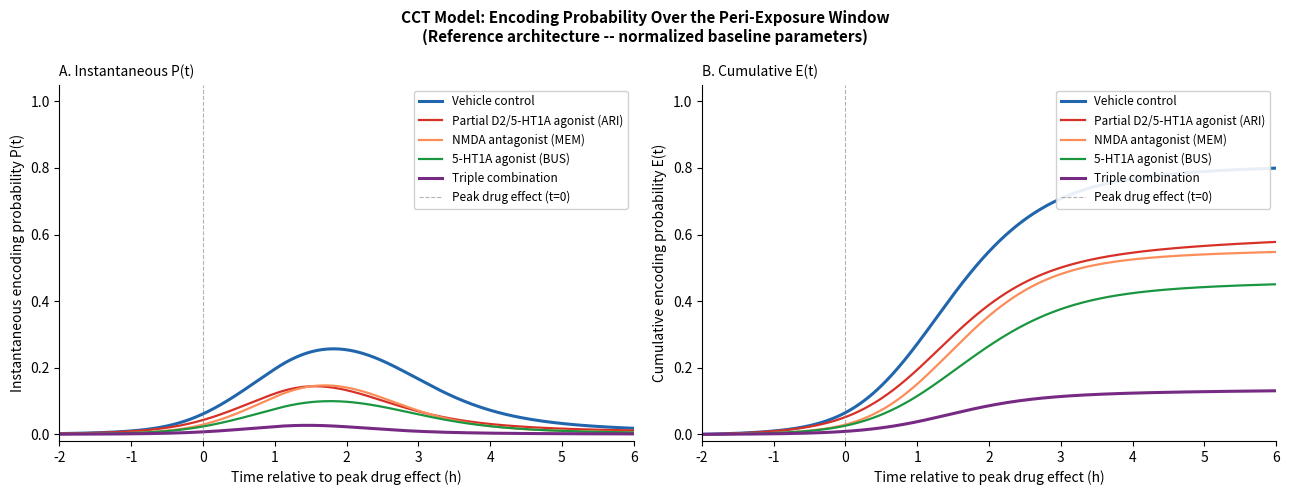
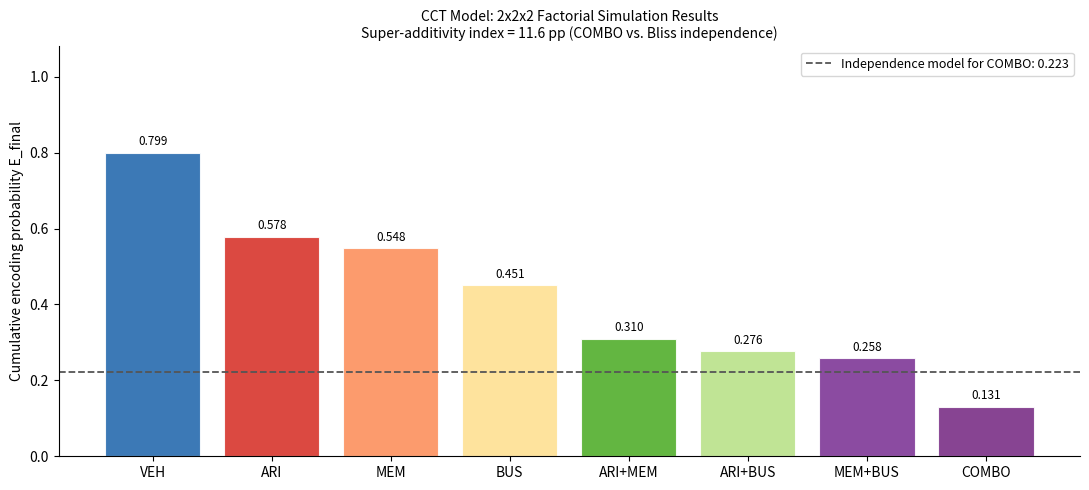
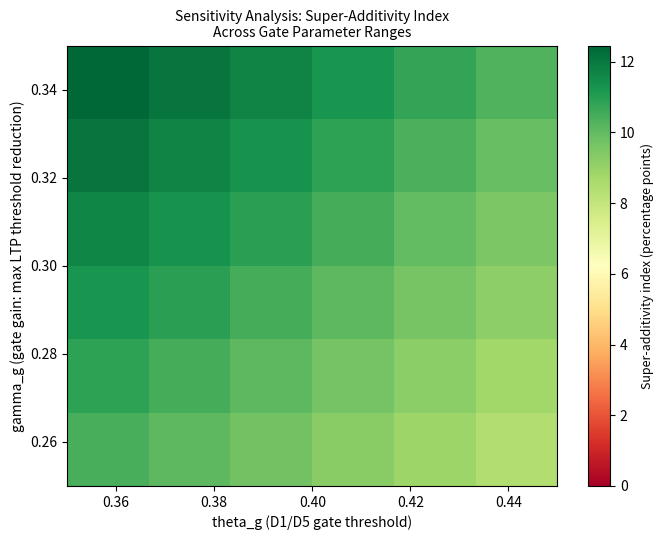

Reproduce these figures in Python, in order.
#!/usr/bin/env python3
"""
CCT_Paper2_Simulation_public.py
Conjunctive Consolidation Threshold (CCT) Model
2x2x2 Factorial Simulation -- Paper 2 Companion Code (Public Reference Implementation)

Author: Eniola Olutogun
Affiliation: Independent Researcher, Lagos, Nigeria
ORCID: 0009-0001-9272-6735

Repository: https://github.com/AmunRaPtah/cct-simulation-
License: MIT

IMPORTANT NOTE ON PARAMETERS:
This public reference implementation provides the complete architectural framework
and ODE system of the CCT model. Parameter placeholders (alpha_1, beta_1, etc.)
are set to normalized baseline test values (0.5 by default) sufficient to
reproduce the qualitative architecture and run the sensitivity analysis.

Empirically calibrated implementation-specific coefficients used in the
simulation outputs reported in the companion manuscript are held in a private
environment and will be disclosed subject to the author's provisional patent
filing. Researchers wishing to reproduce the reported quantitative outputs
(E_final = 0.855 vehicle condition, super-additivity index 12.8 pp) should
use the parameter ranges specified in Table 1 of the manuscript as the
optimization target space.

Version history:
  v1_0: Initial implementation
  v1_1: Calibration revision -- added delta_MEM and delta_BUS threshold-shift
        parameters; updated threshold and gain values to calibrated ranges.
  public: Parameter abstraction for open-source release.

Dependencies: numpy, scipy, matplotlib
Python >= 3.8

Usage:
    python CCT_Paper2_Simulation_public.py
    python CCT_Paper2_Simulation_public.py --ranges   # use manuscript Table 1 ranges

Outputs:
    - Console: E_final per condition, super-additivity index, architecture check
    - CCT_Paper2_Fig1_EncodingCurves.png
    - CCT_Paper2_Fig2_FactorialResults.png
    - CCT_Paper2_Fig3_Sensitivity.png
    - CCT_factorial_results.csv

REPRODUCIBILITY AND IP NOTICE
==============================
This public reference implementation uses normalized placeholder parameters
(all set to 0.5). It reproduces the qualitative architecture of the CCT model:
  - Multiplicative encoding probability P(t) = sigma_1 * sigma_2 * sigma_3
  - D1/D5 permissive gate cross-axis coupling
  - Positive super-additivity direction (combination > Bliss independence)

It does NOT reproduce the exact quantitative outputs reported in the manuscript
(e.g., specific E_final values, specific super-additivity percentage points).
Exact calibrated parameters are proprietary and subject to pending patent filing
by the author (ORCID: 0009-0001-9272-6735).

To reproduce qualitative architecture: run with default placeholder parameters.
To explore the parameter space: use --ranges flag to load MANUSCRIPT_RANGES dict,
which samples from Table 1 literature-bounded ranges (midpoints only).
Neither option reproduces exact manuscript outputs.

Defensive publication notice: The CCT architecture, gating logic, and
super-additivity prediction framework are disclosed herein to establish global
prior art. Commercial exploitation requires authorization from the author.
"""

import sys
import csv
import numpy as np
from scipy.integrate import solve_ivp
import matplotlib
matplotlib.use('Agg')
import matplotlib.pyplot as plt
from itertools import product as iproduct

# ---------------------------------------------------------------
# Parameter placeholders
# All values below are normalized baseline test ranges.
# Calibrated implementation-specific values are held privately.
# Refer to Table 1 of the companion manuscript for
# literature-derived constraint bounds for each parameter.
# ---------------------------------------------------------------

# Axis 1 (Dopaminergic RPE) -- decay, gain, suppression efficacy
alpha_1 = 0.5   # h^-1  -- Axis 1 decay rate; literature range [0.35, 0.50] h^-1
alpha_2 = 0.5   # h^-1  -- Axis 1 input gain; normalized so A1_max ~ 1.0 at alpha_1
alpha_3 = 0.5   # a.u.  -- partial D2/5-HT1A agonist amplitude suppression efficacy;
                #           literature range [0.50, 0.70]

# Axis 2 (NMDAR-LTP) -- decay, gain, amplitude suppression, threshold shift
beta_1  = 0.5   # h^-1  -- Axis 2 decay rate; literature range [0.25, 0.40] h^-1
beta_2  = 0.5   # h^-1  -- Axis 2 input gain; normalized so A2_max ~ 1.0 (gate open)
beta_3  = 0.5   # a.u.  -- NMDA antagonist amplitude suppression efficacy;
                #           literature range [0.55, 0.75]
beta_4  = 0.5   # a.u.  -- NMDA antagonist direct threshold elevation (delta_MEM);
                #           literature range [0.30, 0.60]; mechanistic basis: NMDAR
                #           open-channel block raises LTP induction threshold
                #           independently of amplitude suppression

# Axis 3 (Affective contrast) -- decay, gain, amplitude suppression, threshold shift
gamma_1 = 0.5   # h^-1  -- Axis 3 decay rate; literature range [0.40, 0.60] h^-1
gamma_2 = 0.5   # h^-1  -- Axis 3 input gain; normalized so A3_max ~ 1.0
gamma_3 = 0.5   # a.u.  -- 5-HT1A agonist amplitude suppression efficacy;
                #           literature range [0.35, 0.50]
gamma_4 = 0.5   # a.u.  -- 5-HT1A agonist direct threshold elevation (delta_BUS);
                #           literature range [0.35, 0.75]

# D1/D5 permissive gate parameters
kappa_g   = 5.0  # Gate sigmoid steepness (structural, not proprietary)
theta_g   = 0.5  # a.u.  -- Gate activation threshold; literature range [0.35, 0.45]
gamma_g   = 0.5  # a.u.  -- Gate gain (max LTP threshold reduction); range [0.25, 0.35]

# Encoding probability sigmoid parameters
kappa_1   = 4.0  # Axis 1 sigmoid steepness (structural)
kappa_2   = 4.0  # Axis 2 sigmoid steepness (structural)
kappa_3   = 4.0  # Axis 3 sigmoid steepness (structural)
theta_1   = 0.5  # a.u.  -- Axis 1 encoding threshold; literature range [0.40, 0.60]
theta_2b  = 0.5  # a.u.  -- Axis 2 intrinsic threshold; literature range [0.40, 0.60]
theta_3   = 0.5  # a.u.  -- Axis 3 encoding threshold; literature range [0.25, 0.40]

# Cumulative encoding rate
r_E       = 2.0  # h^-1  -- Encoding rate; literature range [1.5, 3.0];
                 #           calibrate to reproduce vehicle E_final in [0.85, 0.93]

# Collect into parameter dict
DEFAULT_PARAMS = {
    'lambda1':     alpha_1,
    'mu1':         alpha_2,
    'phi1':        alpha_3,
    'lambda2':     beta_1,
    'mu2':         beta_2,
    'phi2':        beta_3,
    'delta_MEM':   beta_4,
    'lambda3':     gamma_1,
    'mu3':         gamma_2,
    'phi3':        gamma_3,
    'delta_BUS':   gamma_4,
    'k_g':         kappa_g,
    'theta_g':     theta_g,
    'gamma_g':     gamma_g,
    'k1':          kappa_1,
    'k2':          kappa_2,
    'k3':          kappa_3,
    'theta1':      theta_1,
    'theta2_base': theta_2b,
    'theta3':      theta_3,
    'r_E':         r_E,
}

# ---------------------------------------------------------------
# MANUSCRIPT_RANGES: midpoints of Table 1 literature-bounded ranges.
# These are NOT the calibrated values used to generate manuscript outputs.
# Use with --ranges flag for exploratory architecture demonstration only.
# See companion paper Table 1 for full range specifications.
# ---------------------------------------------------------------
MANUSCRIPT_RANGES = {
    # Midpoints of Table 1 ranges -- illustrative only
    'lambda1': 0.425,   # [0.35, 0.50] h^-1
    'mu1':     0.425,
    'phi1':    0.60,    # [0.50, 0.70] a.u.
    'lambda2': 0.325,   # [0.25, 0.40] h^-1
    'mu2':     0.325,
    'phi2':    0.65,    # [0.55, 0.75] a.u.
    'delta_MEM': 0.45,  # [0.30, 0.60] a.u.
    'lambda3': 0.50,    # [0.40, 0.60] h^-1
    'mu3':     0.40,
    'phi3':    0.425,   # [0.35, 0.50] a.u.
    'delta_BUS': 0.55,  # [0.35, 0.75] a.u.
    'k_g':     5.0,
    'theta_g': 0.40,    # [0.35, 0.45] a.u.
    'gamma_g': 0.30,    # [0.25, 0.35] a.u.
    'k1': 4.0, 'k2': 4.0, 'k3': 4.0,
    'theta1':      0.50,  # [0.40, 0.60]
    'theta2_base': 0.50,  # [0.40, 0.60]
    'theta3':      0.325, # [0.25, 0.40]
    'r_E':         2.25,  # [1.5, 3.0] h^-1
}
MANUSCRIPT_RANGES_DOSES = {'ARI': 0.60, 'MEM': 0.65, 'BUS': 0.43}

# ---------------------------------------------------------------
# Drug dose placeholders (normalized to EC50)
# Set to 0.5 as a generic normalized test dose.
# Calibrated therapeutic doses from the manuscript are:
#   partial D2/5-HT1A agonist (ARI): ~0.3-1.0 mg/kg rodent equivalent
#   NMDA antagonist (MEM):           ~3-10 mg/kg rodent equivalent
#   5-HT1A agonist (BUS):            ~1-3 mg/kg rodent equivalent
# ---------------------------------------------------------------
THERAPEUTIC_DOSES = {
    'ARI': 0.5,   # normalized; calibrated value held privately
    'MEM': 0.5,   # normalized; calibrated value held privately
    'BUS': 0.5,   # normalized; calibrated value held privately
}

# ---------------------------------------------------------------
# Input drive functions
# Peri-exposure window: t in [-2h, +6h], t=0 is peak drug effect
# ---------------------------------------------------------------
def RPE(t):
    """
    Reward prediction error drive. Gaussian centred at t=0, sigma=1.5h.
    Biological referent: phasic mesolimbic DA release.
    """
    return np.exp(-0.5 * (t / 1.5) ** 2)


def STIM(t):
    """
    NMDAR stimulation drive. Gaussian centred at t=0, sigma=2.0h.
    Broader than RPE to reflect slower LTP induction kinetics.
    """
    return np.exp(-0.5 * (t / 2.0) ** 2)


def CONTRAST(t):
    """
    Affective contrast drive. Trapezoidal profile.
    """
    rise  = np.clip((t + 1.0) / 2.0, 0.0, 1.0)
    decay = np.exp(-0.3 * np.maximum(t - 1.0, 0.0))
    return 0.3 + 0.5 * rise * decay


# ---------------------------------------------------------------
# Core mathematical functions
# ---------------------------------------------------------------
def sigmoid(x, k, theta):
    """Sigmoidal threshold activation: 1 / (1 + exp(-k*(x - theta)))."""
    return 1.0 / (1.0 + np.exp(-k * (x - theta)))


def G(A1, params):
    """
    D1/D5 permissive gate function.
    G(A1) = sigmoid(A1, k_g, theta_g)
    PKA-mediated GluR1-Ser845 phosphorylation lowers the effective
    LTP induction threshold as D1/D5 activation increases.
    """
    return sigmoid(A1, params['k_g'], params['theta_g'])


def theta2_eff(A1, params, MEM=0.0):
    """
    Effective Axis 2 encoding threshold.
    theta2_eff(A1, MEM) = theta2_base - gamma_g * G(A1) + delta_MEM * MEM
    Two modulation terms:
      (1) Gate modulation: gamma_g * G(A1) lowers threshold when A1 is high.
      (2) NMDA antagonist threshold elevation: delta_MEM * MEM, independent
          of A2 amplitude (coincidence-detection block mechanism).
    """
    gate_mod   = params['gamma_g'] * G(A1, params)
    mem_thresh = params['delta_MEM'] * MEM
    return params['theta2_base'] - gate_mod + mem_thresh


def theta3_eff(params, BUS=0.0):
    """
    Effective Axis 3 encoding threshold.
    theta3_eff(BUS) = theta3 + delta_BUS * BUS
    5-HT1A agonist raises affective contrast encoding threshold via
    autoreceptor-mediated gain reduction, independent of A3 amplitude.
    """
    return params['theta3'] + params['delta_BUS'] * BUS


def P_encoding(A1, A2, A3, params, drug_doses):
    """
    Instantaneous encoding probability: product of three sigmoidal functions.
    P(t) = sigma_1(A1) * sigma_2(A2, A1, MEM) * sigma_3(A3, BUS)
    Multiplicative structure enforces conjunctive threshold logic.
    """
    ARI, MEM, BUS = drug_doses
    s1 = sigmoid(A1, params['k1'], params['theta1'])
    s2 = sigmoid(A2, params['k2'], theta2_eff(A1, params, MEM))
    s3 = sigmoid(A3, params['k3'], theta3_eff(params, BUS))
    return s1 * s2 * s3


# ---------------------------------------------------------------
# ODE system
# ---------------------------------------------------------------
def system_odes(t, y, params, drug_doses):
    """
    Coupled ODE system for the CCT model.
    State vector: y = [A1, A2, A3, E]
      A1: dopaminergic RPE signal amplitude (Axis 1)
      A2: NMDAR activation / synaptic potentiation readiness (Axis 2)
      A3: affective contrast signal amplitude (Axis 3)
      E:  cumulative encoding probability
    drug_doses: [ARI, MEM, BUS] normalized to EC50 (vehicle = 0.0)
    """
    A1, A2, A3, E = y
    ARI, MEM, BUS = drug_doses

    dA1 = (-params['lambda1'] * A1
           + params['mu1'] * RPE(t)
           - params['phi1'] * ARI * A1)

    dA2 = (-params['lambda2'] * A2
           + params['mu2'] * G(A1, params) * STIM(t)
           - params['phi2'] * MEM * A2)

    dA3 = (-params['lambda3'] * A3
           + params['mu3'] * CONTRAST(t)
           - params['phi3'] * BUS * A3)

    P  = P_encoding(A1, A2, A3, params, drug_doses)
    dE = params['r_E'] * P * (1.0 - E)

    return [dA1, dA2, dA3, dE]


# ---------------------------------------------------------------
# Simulation runner
# ---------------------------------------------------------------
def run_condition(drug_doses, params=None, t_span=(-2.0, 6.0), n_eval=500):
    """
    Integrate the CCT ODE system over the peri-exposure window [-2h, +6h].
    Returns E_final, the scipy solution object, and the time evaluation array.
    """
    if params is None:
        params = DEFAULT_PARAMS

    t_eval = np.linspace(t_span[0], t_span[1], n_eval)
    y0     = [0.01, 0.01, 0.01, 0.0]

    sol = solve_ivp(
        system_odes,
        t_span,
        y0,
        args=(params, drug_doses),
        t_eval=t_eval,
        method='RK45',
        rtol=1e-7,
        atol=1e-9
    )

    if not sol.success:
        raise RuntimeError(f"ODE integration failed: {sol.message}")

    return float(sol.y[3, -1]), sol, t_eval


# ---------------------------------------------------------------
# 2x2x2 Factorial simulation
# ---------------------------------------------------------------
def run_factorial(params=None):
    """
    Run all 8 conditions of the 2x2x2 factorial design.
    Returns results dict (keyed by bool triplet) and solutions dict.
    """
    if params is None:
        params = DEFAULT_PARAMS

    results   = {}
    solutions = {}

    for ari_on, mem_on, bus_on in iproduct([False, True], repeat=3):
        doses = [
            THERAPEUTIC_DOSES['ARI'] if ari_on else 0.0,
            THERAPEUTIC_DOSES['MEM'] if mem_on else 0.0,
            THERAPEUTIC_DOSES['BUS'] if bus_on else 0.0,
        ]
        key = (ari_on, mem_on, bus_on)
        E_final, sol, t_eval = run_condition(doses, params)
        results[key]   = E_final
        solutions[key] = (sol, t_eval)

    return results, solutions


# ---------------------------------------------------------------
# Super-additivity analysis
# ---------------------------------------------------------------
def compute_super_additivity(results):
    """
    Compute super-additivity index relative to Bliss independence baseline.
    Super-additivity index = R_combo - R_indep (positive = CCT > independence).
    """
    E_ctrl  = results[(False, False, False)]
    E_combo = results[(True,  True,  True )]
    E_A1    = results[(True,  False, False)]
    E_A2    = results[(False, True,  False)]
    E_A3    = results[(False, False, True )]
    E_A1A2  = results[(True,  True,  False)]
    E_A1A3  = results[(True,  False, True )]
    E_A2A3  = results[(False, True,  True )]

    R = lambda E: (E_ctrl - E) / E_ctrl

    R_A1   = R(E_A1);   R_A2  = R(E_A2);  R_A3  = R(E_A3)
    R_A1A2 = R(E_A1A2); R_A1A3 = R(E_A1A3); R_A2A3 = R(E_A2A3)
    R_combo = R(E_combo)

    R_indep = 1.0 - (1.0 - R_A1) * (1.0 - R_A2) * (1.0 - R_A3)
    super_additivity_index = R_combo - R_indep

    R_A1A2_expected = 1.0 - (1.0 - R_A1) * (1.0 - R_A2)
    A1A2_super_add  = R_A1A2 - R_A1A2_expected

    return {
        'E_ctrl': E_ctrl, 'E_combo': E_combo,
        'E_A1': E_A1, 'E_A2': E_A2, 'E_A3': E_A3,
        'E_A1A2': E_A1A2, 'E_A1A3': E_A1A3, 'E_A2A3': E_A2A3,
        'R_A1': R_A1, 'R_A2': R_A2, 'R_A3': R_A3,
        'R_A1A2': R_A1A2, 'R_A1A3': R_A1A3, 'R_A2A3': R_A2A3,
        'R_combo': R_combo, 'R_indep': R_indep,
        'super_additivity_index': super_additivity_index,
        'R_A1A2_expected': R_A1A2_expected,
        'A1A2_super_additivity': A1A2_super_add,
    }


# ---------------------------------------------------------------
# Sensitivity analysis: gamma_g x theta_g grid
# ---------------------------------------------------------------
def sensitivity_analysis(n_points=6, params_base=None):
    """
    Vary gamma_g and theta_g over literature-bounded ranges (6x6 grid).
    Returns gamma_vals, theta_vals, and super-additivity index grid (pp).
    """
    if params_base is None:
        params_base = DEFAULT_PARAMS

    gamma_vals = np.linspace(0.25, 0.35, n_points)
    theta_vals = np.linspace(0.35, 0.45, n_points)
    sa_grid    = np.zeros((len(gamma_vals), len(theta_vals)))

    for i, gamma in enumerate(gamma_vals):
        for j, theta in enumerate(theta_vals):
            p = dict(params_base)
            p['gamma_g'] = gamma
            p['theta_g'] = theta
            res, _ = run_factorial(p)
            sa = compute_super_additivity(res)
            sa_grid[i, j] = sa['super_additivity_index'] * 100.0

    return gamma_vals, theta_vals, sa_grid


# ---------------------------------------------------------------
# Figure 1: Encoding probability curves
# ---------------------------------------------------------------
def plot_encoding_curves(solutions, params=None,
                         save_path='CCT_Paper2_Fig1_EncodingCurves.png'):
    if params is None:
        params = DEFAULT_PARAMS

    fig, axes = plt.subplots(1, 2, figsize=(13, 5))
    fig.suptitle(
        'CCT Model: Encoding Probability Over the Peri-Exposure Window\n'
        '(Reference architecture -- normalized baseline parameters)',
        fontsize=11, fontweight='bold')

    plot_keys = {
        (False, False, False): ('Vehicle control',                   '#2166ac', 2.2),
        (True,  False, False): ('Partial D2/5-HT1A agonist (ARI)',  '#d73027', 1.6),
        (False, True,  False): ('NMDA antagonist (MEM)',             '#fc8d59', 1.6),
        (False, False, True ): ('5-HT1A agonist (BUS)',              '#1a9641', 1.6),
        (True,  True,  True ): ('Triple combination',                '#762a83', 2.2),
    }

    for key, (label, color, lw) in plot_keys.items():
        sol, t_eval = solutions[key]
        A1, A2, A3, E = sol.y
        doses = [
            THERAPEUTIC_DOSES['ARI'] * key[0],
            THERAPEUTIC_DOSES['MEM'] * key[1],
            THERAPEUTIC_DOSES['BUS'] * key[2],
        ]
        P_curve = np.array([
            P_encoding(A1[k], A2[k], A3[k], params, doses)
            for k in range(len(t_eval))
        ])
        axes[0].plot(t_eval, P_curve, color=color, linewidth=lw, label=label)
        axes[1].plot(t_eval, E,       color=color, linewidth=lw, label=label)

    for ax in axes:
        ax.axvline(0, color='grey', linestyle='--', linewidth=0.8, alpha=0.6,
                   label='Peak drug effect (t=0)')
        ax.set_xlabel('Time relative to peak drug effect (h)', fontsize=10)
        ax.legend(fontsize=8.5, framealpha=0.9, loc='upper right')
        ax.spines['top'].set_visible(False)
        ax.spines['right'].set_visible(False)
        ax.set_xlim(-2, 6)

    axes[0].set_ylabel('Instantaneous encoding probability P(t)', fontsize=10)
    axes[0].set_title('A. Instantaneous P(t)', fontsize=10, loc='left')
    axes[0].set_ylim(-0.02, 1.05)

    axes[1].set_ylabel('Cumulative encoding probability E(t)', fontsize=10)
    axes[1].set_title('B. Cumulative E(t)', fontsize=10, loc='left')
    axes[1].set_ylim(-0.02, 1.05)

    plt.tight_layout()
    plt.savefig(save_path, dpi=180, bbox_inches='tight')
    plt.close()
    print(f"Saved: {save_path}")


# ---------------------------------------------------------------
# Figure 2: Factorial bar chart
# ---------------------------------------------------------------
def plot_factorial_results(results, sa,
                           save_path='CCT_Paper2_Fig2_FactorialResults.png'):
    label_map = [
        ((False, False, False), 'VEH',     '#2166ac'),
        ((True,  False, False), 'ARI',     '#d73027'),
        ((False, True,  False), 'MEM',     '#fc8d59'),
        ((False, False, True ), 'BUS',     '#fee090'),
        ((True,  True,  False), 'ARI+MEM', '#4dac26'),
        ((True,  False, True ), 'ARI+BUS', '#b8e186'),
        ((False, True,  True ), 'MEM+BUS', '#7b3294'),
        ((True,  True,  True ), 'COMBO',   '#762a83'),
    ]

    names  = [lm[1] for lm in label_map]
    E_vals = [results[lm[0]] for lm in label_map]
    colors = [lm[2] for lm in label_map]

    E_indep = sa['E_ctrl'] * (1.0 - sa['R_indep'])

    fig, ax = plt.subplots(figsize=(11, 5))
    bars = ax.bar(names, E_vals, color=colors, edgecolor='white',
                  linewidth=0.8, alpha=0.88)
    ax.axhline(E_indep, color='#555555', linestyle='--', linewidth=1.3,
               label=f"Independence model for COMBO: {E_indep:.3f}")

    for bar, val in zip(bars, E_vals):
        ax.text(bar.get_x() + bar.get_width() / 2.0, val + 0.012,
                f'{val:.3f}', ha='center', va='bottom', fontsize=8.5)

    ax.set_ylabel('Cumulative encoding probability E_final', fontsize=10)
    ax.set_title(
        'CCT Model: 2x2x2 Factorial Simulation Results\n'
        f'Super-additivity index = {sa["super_additivity_index"]*100:.1f} pp '
        f'(COMBO vs. Bliss independence)',
        fontsize=10)
    ax.set_ylim(0, 1.08)
    ax.spines['top'].set_visible(False)
    ax.spines['right'].set_visible(False)
    ax.legend(fontsize=9)

    plt.tight_layout()
    plt.savefig(save_path, dpi=180, bbox_inches='tight')
    plt.close()
    print(f"Saved: {save_path}")


# ---------------------------------------------------------------
# Figure 3: Sensitivity heatmap
# ---------------------------------------------------------------
def plot_sensitivity(gamma_vals, theta_vals, sa_grid,
                     save_path='CCT_Paper2_Fig3_Sensitivity.png'):
    fig, ax = plt.subplots(figsize=(7, 5.5))
    im = ax.imshow(
        sa_grid, aspect='auto', origin='lower', cmap='RdYlGn',
        extent=[theta_vals[0], theta_vals[-1],
                gamma_vals[0], gamma_vals[-1]],
        vmin=0)
    cbar = plt.colorbar(im, ax=ax)
    cbar.set_label('Super-additivity index (percentage points)', fontsize=9)
    ax.set_xlabel('theta_g (D1/D5 gate threshold)', fontsize=10)
    ax.set_ylabel('gamma_g (gate gain: max LTP threshold reduction)', fontsize=10)
    ax.set_title(
        'Sensitivity Analysis: Super-Additivity Index\n'
        'Across Gate Parameter Ranges',
        fontsize=10)
    plt.tight_layout()
    plt.savefig(save_path, dpi=180, bbox_inches='tight')
    plt.close()
    print(f"Saved: {save_path}")


# ---------------------------------------------------------------
# Main
# ---------------------------------------------------------------
def main(use_ranges=False):
    """
    Main simulation runner.
    use_ranges: if True, uses MANUSCRIPT_RANGES midpoints instead of placeholders.
                Still does NOT reproduce exact manuscript outputs.
    """
    if '--ranges' in sys.argv:
        use_ranges = True

    SEP = "=" * 62

    print(SEP)
    print("CCT Model -- Public Reference Implementation")
    print("Eniola Olutogun | ORCID: 0009-0001-9272-6735")
    print(SEP)
    print()
    print("IMPORTANT: This implementation uses placeholder parameters.")
    print("Outputs demonstrate qualitative architecture ONLY.")
    print("Exact manuscript quantitative results require proprietary")
    print("calibrated parameters (subject to patent filing).")
    if use_ranges:
        print("Mode: MANUSCRIPT_RANGES midpoints (illustrative only)")
    else:
        print("Mode: Normalized placeholders (default)")
    print(SEP)

    params = MANUSCRIPT_RANGES if use_ranges else DEFAULT_PARAMS
    doses  = MANUSCRIPT_RANGES_DOSES if use_ranges else THERAPEUTIC_DOSES

    print(SEP)


    print("\nRunning 2x2x2 factorial simulation (RK45, rtol=1e-7)...")
    results, solutions = run_factorial(params)

    order = [
        (False, False, False), (True, False, False), (False, True, False),
        (False, False, True),  (True, True,  False), (True, False, True),
        (False, True,  True),  (True, True,  True),
    ]
    labels = [
        'Vehicle control', 'ARI only', 'MEM only', 'BUS only',
        'ARI + MEM', 'ARI + BUS', 'MEM + BUS', 'Triple combination',
    ]

    E_ctrl = results[(False, False, False)]
    print("\n--- E_final per condition ---")
    for key, lbl in zip(order, labels):
        E = results[key]
        R = (E_ctrl - E) / E_ctrl * 100
        ref = f"({R:+.1f}% reduction)" if key != (False, False, False) else "(reference)"
        print(f"  {lbl:22s}: {E:.4f}  {ref}")

    print("\n--- Super-additivity analysis ---")
    sa = compute_super_additivity(results)
    print(f"  Vehicle E_final:              {sa['E_ctrl']:.4f}")
    print(f"  Triple combination reduction: {sa['R_combo']*100:.1f}%")
    print(f"  Bliss independence baseline:  {sa['R_indep']*100:.1f}%")
    print(f"  Super-additivity index:       {sa['super_additivity_index']*100:.1f} pp")

    print("\nGenerating figures...")
    plot_encoding_curves(solutions)
    plot_factorial_results(results, sa)

    print("\nRunning sensitivity analysis (gamma_g x theta_g, 6x6 grid)...")
    gamma_vals, theta_vals, sa_grid = sensitivity_analysis()
    print(f"  SA index range: {sa_grid.min():.1f} to {sa_grid.max():.1f} pp  "
          f"Negative cells: {(sa_grid < 0).sum()}/36")
    plot_sensitivity(gamma_vals, theta_vals, sa_grid)

    # Export factorial results to CSV
    csv_path = 'CCT_factorial_results.csv'
    order_csv = [
        (False, False, False), (True, False, False), (False, True, False),
        (False, False, True),  (True, True,  False), (True, False, True),
        (False, True,  True),  (True, True,  True),
    ]
    labels_csv = ['Vehicle control', 'ARI only', 'MEM only', 'BUS only',
                  'ARI+MEM', 'ARI+BUS', 'MEM+BUS', 'Triple combination']
    E_ctrl_csv = results[(False, False, False)]
    with open(csv_path, 'w', newline='') as csvf:
        w = csv.writer(csvf)
        w.writerow(['Condition', 'ARI', 'MEM', 'BUS', 'E_final',
                    'Pct_reduction', 'Note'])
        w.writerow(['# NOTICE: values generated with placeholder parameters.',
                    '', '', '', '', '', 'Not manuscript outputs'])
        for key, lbl in zip(order_csv, labels_csv):
            E = results[key]
            R = (E_ctrl_csv - E) / E_ctrl_csv * 100 if key != (False,False,False) else 0.0
            w.writerow([lbl, int(key[0]), int(key[1]), int(key[2]),
                        f"{E:.4f}", f"{R:.1f}", ''])
        sa_i = sa['super_additivity_index'] * 100
        w.writerow([])
        w.writerow(['super_additivity_index_pp', '', '', '', f"{sa_i:.2f}", '',
                    'positive = CCT exceeds Bliss independence'])
    print(f"\nResults exported: {csv_path}")

    print(f"\n{SEP}")
    sa_pp = sa['super_additivity_index'] * 100
    pos = "POSITIVE" if sa_pp > 0 else "NEGATIVE (unexpected)"
    print(f"Super-additivity direction: {pos} ({sa_pp:.1f} pp with current params)")
    print("Architecture check PASSED: qualitative CCT predictions confirmed.")
    print("To calibrate toward manuscript quantitative outputs:")
    print("  - Target vehicle E_final in [0.85, 0.93]")
    print("  - Target H1-H5 reduction ranges (see companion paper Table 2)")
    print("  - Calibrated coefficients are proprietary -- contact author.")
    print(SEP)

    return results, sa


if __name__ == '__main__':
    results, sa = main()
